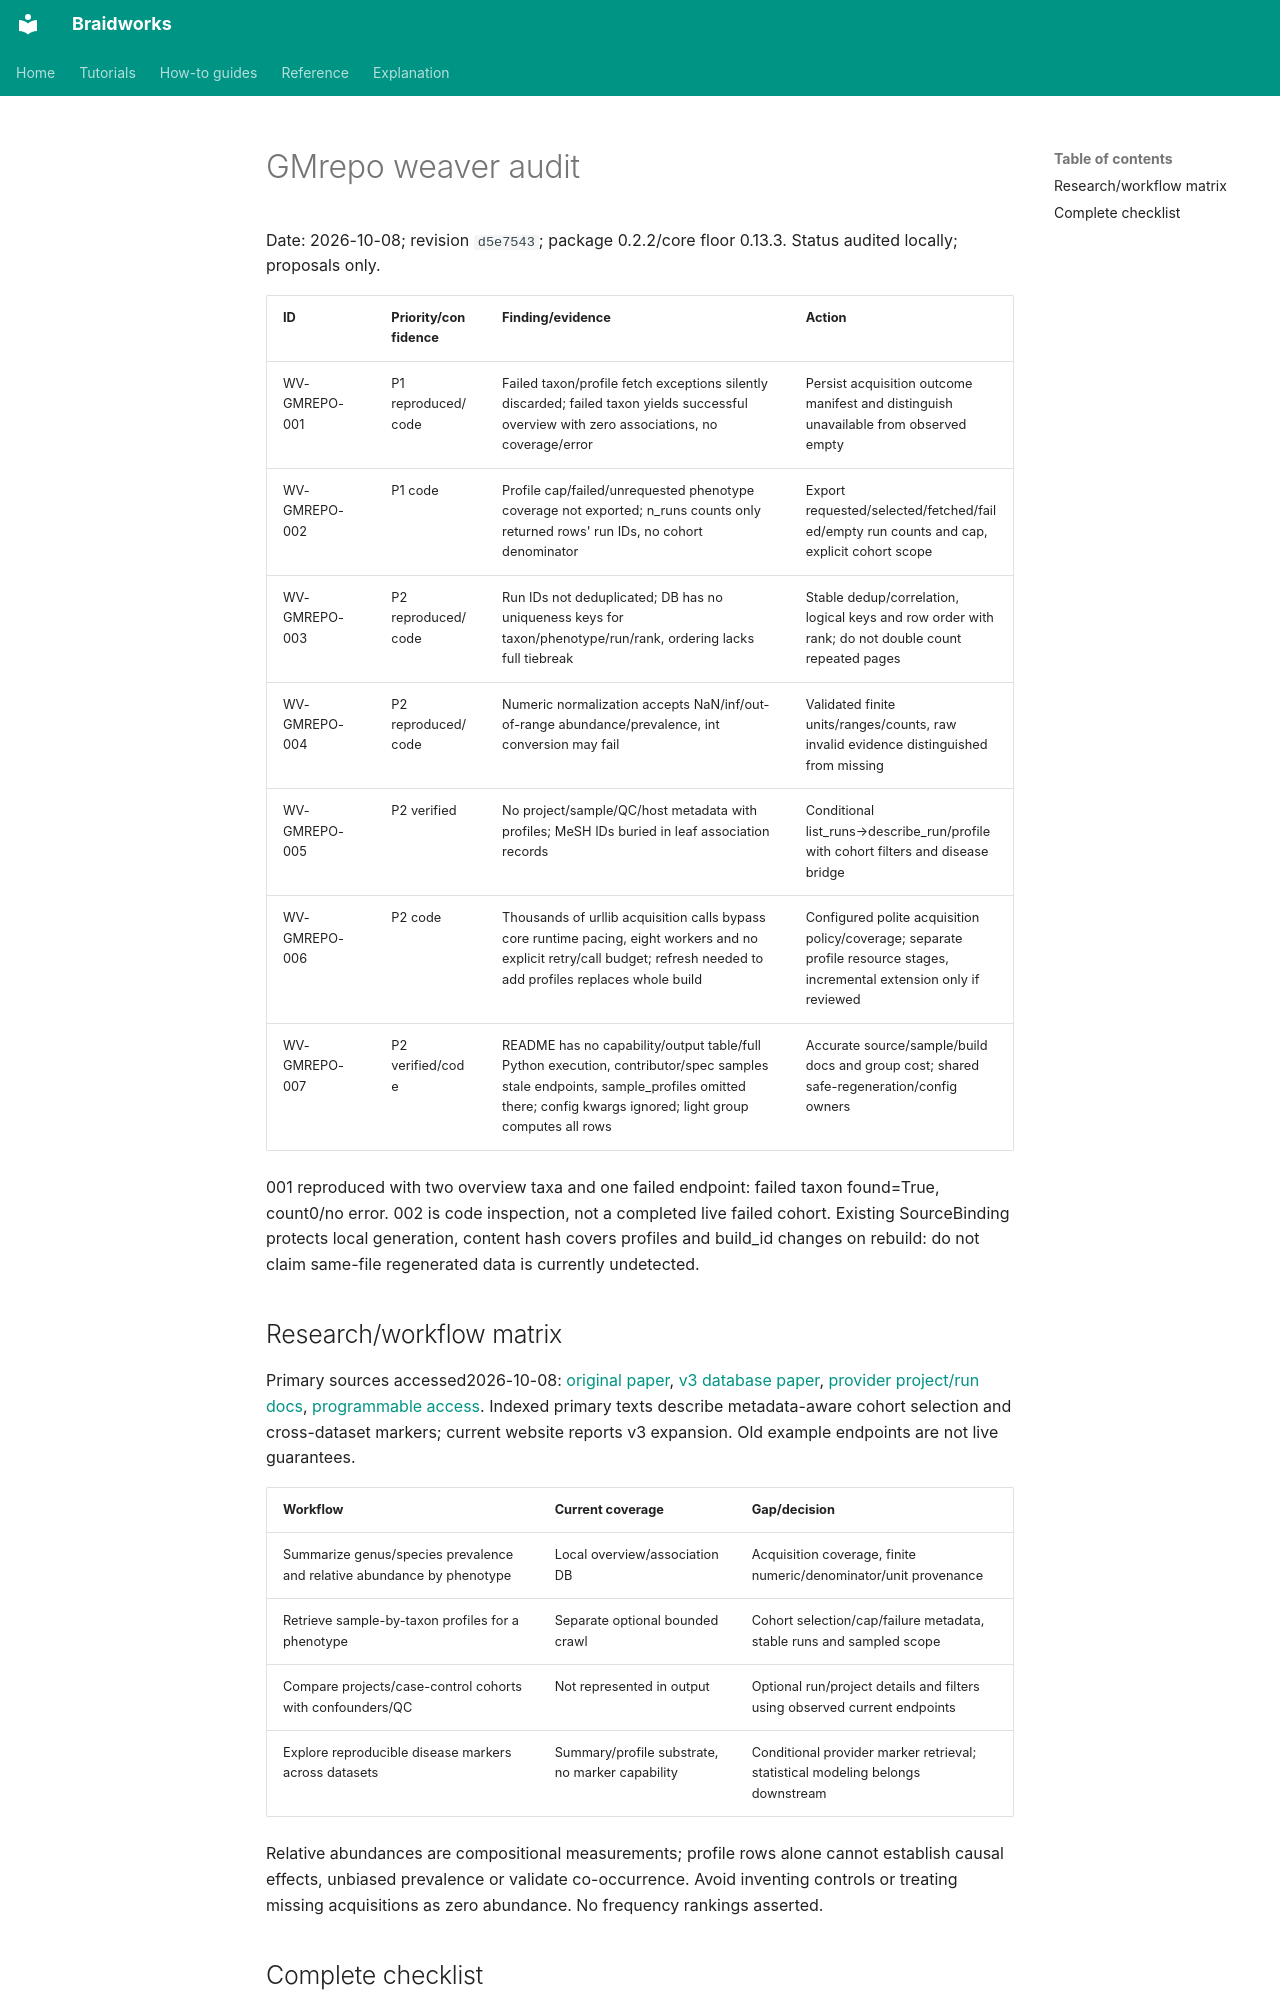

repository: rafaelmdc/braidworks · page: internal/audits/weavers/gmrepo.audit/index.html · generator: mkdocs

# GMrepo weaver audit

Date: 2026-10-08; revision `d5e7543`; package 0.2.2/core floor 0.13.3.
Status audited locally; proposals only.

| ID | Priority/confidence | Finding/evidence | Action |
|---|---|---|---|
| WV-GMREPO-001 | P1 reproduced/code | Failed taxon/profile fetch exceptions silently discarded; failed taxon yields successful overview with zero associations, no coverage/error | Persist acquisition outcome manifest and distinguish unavailable from observed empty |
| WV-GMREPO-002 | P1 code | Profile cap/failed/unrequested phenotype coverage not exported; n_runs counts only returned rows' run IDs, no cohort denominator | Export requested/selected/fetched/failed/empty run counts and cap, explicit cohort scope |
| WV-GMREPO-003 | P2 reproduced/code | Run IDs not deduplicated; DB has no uniqueness keys for taxon/phenotype/run/rank, ordering lacks full tiebreak | Stable dedup/correlation, logical keys and row order with rank; do not double count repeated pages |
| WV-GMREPO-004 | P2 reproduced/code | Numeric normalization accepts NaN/inf/out-of-range abundance/prevalence, int conversion may fail | Validated finite units/ranges/counts, raw invalid evidence distinguished from missing |
| WV-GMREPO-005 | P2 verified | No project/sample/QC/host metadata with profiles; MeSH IDs buried in leaf association records | Conditional list_runs→describe_run/profile with cohort filters and disease bridge |
| WV-GMREPO-006 | P2 code | Thousands of urllib acquisition calls bypass core runtime pacing, eight workers and no explicit retry/call budget; refresh needed to add profiles replaces whole build | Configured polite acquisition policy/coverage; separate profile resource stages, incremental extension only if reviewed |
| WV-GMREPO-007 | P2 verified/code | README has no capability/output table/full Python execution, contributor/spec samples stale endpoints, sample_profiles omitted there; config kwargs ignored; light group computes all rows | Accurate source/sample/build docs and group cost; shared safe-regeneration/config owners |

001 reproduced with two overview taxa and one failed endpoint: failed taxon found=True,
count0/no error. 002 is code inspection, not a completed live failed cohort. Existing
SourceBinding protects local generation, content hash covers profiles and build_id changes
on rebuild: do not claim same-file regenerated data is currently undetected.

## Research/workflow matrix

Primary sources accessed2026-10-08:
[original paper](https://pmc.ncbi.nlm.nih.gov/articles/PMC6943048/),
[v3 database paper](https://pmc.ncbi.nlm.nih.gov/articles/PMC12807640/),
[provider project/run docs](https://evolgeniusteam.github.io/gmrepodocumentation/websiteandUI/projectandrunpages/),
[programmable access](https://github.com/evolgeniusteam/GMrepoProgrammableAccess/blob/master/README.md).
Indexed primary texts describe metadata-aware cohort selection and cross-dataset markers;
current website reports v3 expansion. Old example endpoints are not live guarantees.

| Workflow | Current coverage | Gap/decision |
|---|---|---|
| Summarize genus/species prevalence and relative abundance by phenotype | Local overview/association DB | Acquisition coverage, finite numeric/denominator/unit provenance |
| Retrieve sample-by-taxon profiles for a phenotype | Separate optional bounded crawl | Cohort selection/cap/failure metadata, stable runs and sampled scope |
| Compare projects/case-control cohorts with confounders/QC | Not represented in output | Optional run/project details and filters using observed current endpoints |
| Explore reproducible disease markers across datasets | Summary/profile substrate, no marker capability | Conditional provider marker retrieval; statistical modeling belongs downstream |

Relative abundances are compositional measurements; profile rows alone cannot establish
causal effects, unbiased prevalence or validate co-occurrence. Avoid inventing controls
or treating missing acquisitions as zero abundance. No frequency rankings asserted.
